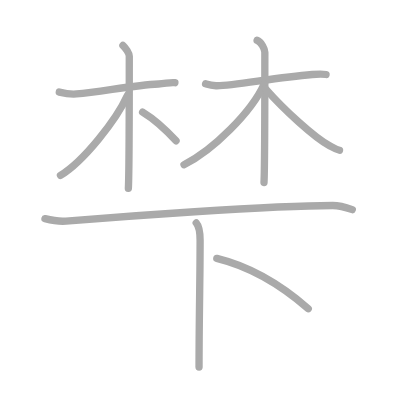
t = 0.00 s
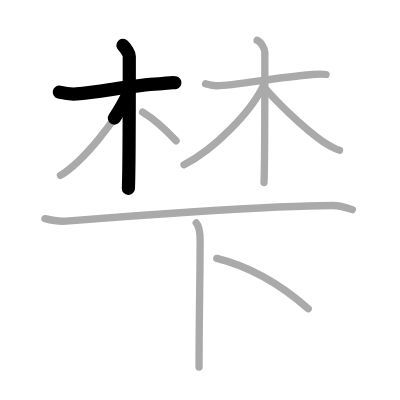
t = 2.25 s
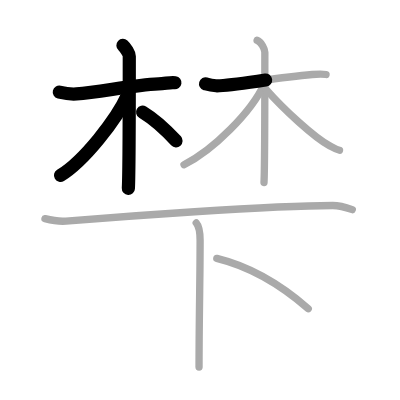
t = 4.50 s
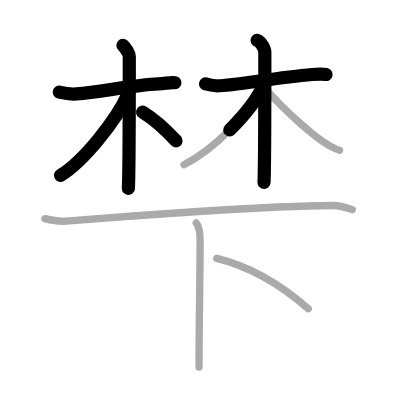
t = 6.50 s
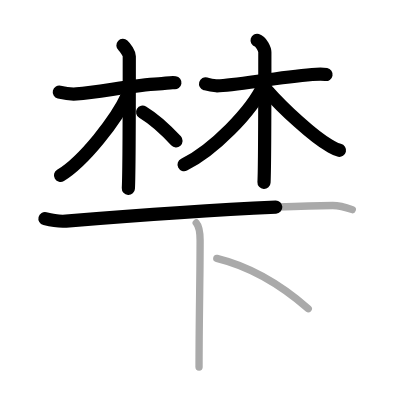
t = 8.75 s
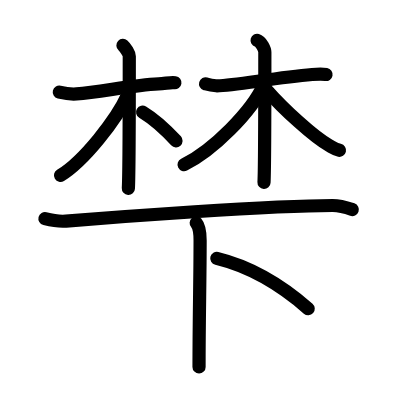
t = 11.00 s

The animated SVG that drew these frames (rendered in a browser with its animation timeline set to each time). Animation: 11 SMIL elements (animate=11); one cycle of 11.00 s.

<?xml version="1.0" standalone="no"?>
<!DOCTYPE svg PUBLIC "-//W3C//DTD SVG 1.1//EN"   "http://www.w3.org/Graphics/SVG/1.1/DTD/svg11.dtd">
<svg width="400px" height="400px"  version="1.1" xmlns="http://www.w3.org/2000/svg">
  <defs>
    <marker id="Triangle" viewBox="0 0 10 10" refX="0" refY="5" markerUnits="strokeWidth" markerWidth="3" style="stroke-opacity:0%;fill:#aaaaaa;" markerHeight="2" orient="auto">
      <path d="M 0 0 L 10 5 L 0 10 z" />
    </marker>
    
    <marker id="Arrow" viewBox="0 0 10 10" refX="5" refY="5" markerUnits="strokeWidth" markerWidth="1.8" style="stroke-opacity:0%;fill:#770000;" markerHeight="2" orient="auto">
      <path d="M 0 4 L 6 4 L 4 1 L 10 5 L 4 9 L 6 6 L 0 6 z" />
        <circle cx="5" cy="5" r="5" />
      </marker>
    
    <marker id="TriangleRed" viewBox="0 0 10 10" refX="0" refY="5" markerUnits="strokeWidth" markerWidth="3" style="stroke-opacity:0%;fill:#CC0000;" markerHeight="2" orient="auto">
      <path d="M 0 0 L 10 5 L 0 10 z" />
    </marker>
    
    <marker id="ArrowRed" viewBox="0 0 10 10" refX="5" refY="5" markerUnits="strokeWidth" markerWidth="1.8" style="stroke-opacity:0%;fill:#CC0000;" markerHeight="2" orient="auto">
      <path d="M 0 4 L 6 4 L 4 1 L 10 5 L 4 9 L 6 6 L 0 6 z" />
        <circle cx="5" cy="5" r="5" />
      </marker>
    
  </defs>
  
  <path style="fill:#ffffff; fill-opacity:100%; fill-rule:evenodd; stroke-width:0;" d="M 0 0 L 400px 0 L 400px 400px L 0 400px L 0 0" />

  <g transform="scale(3.6697247706422 3.6697247706422)">
<path style="fill:none; fill-opacity:0%; fill-rule:evenodd; stroke:#aaaaaa; stroke-opacity:100%; stroke-width: 1.5pt; stroke-linejoin:round; stroke-linecap:round;" d="M16.16 25.1c0.7 0.17 2.82 0.65 4.69 0.5c6.56-0.52 15.33-2.38 22.36-2.72c1.87-0.09 3.28-0.52 4.45-0.34"></path>
<path style="fill:none; fill-opacity:0%; fill-rule:evenodd; stroke:#aaaaaa; stroke-opacity:100%; stroke-width: 1.5pt; stroke-linejoin:round; stroke-linecap:round;" d="M33.5 12.38c0.74 0.67 1.73 2.16 1.73 2.95c0 8.75 0 31.36-0.25 35.99"></path>
<path style="fill:none; fill-opacity:0%; fill-rule:evenodd; stroke:#aaaaaa; stroke-opacity:100%; stroke-width: 1.5pt; stroke-linejoin:round; stroke-linecap:round;" d="M34.74 25.97C31.72 32.7 22.75 44 16.48 47.81"></path>
<path style="fill:none; fill-opacity:0%; fill-rule:evenodd; stroke:#aaaaaa; stroke-opacity:100%; stroke-width: 1.5pt; stroke-linejoin:round; stroke-linecap:round;" d="M38.86 30.54c2.92 1.77 6.56 5.05 9.11 7.84"></path>
<path style="fill:none; fill-opacity:0%; fill-rule:evenodd; stroke:#aaaaaa; stroke-opacity:100%; stroke-width: 1.5pt; stroke-linejoin:round; stroke-linecap:round;" d="M56.02 22.85c0.57 0.17 1.33 0.45 2.85 0.52c4.18 0.17 15.73-2.21 26.19-3.07c1.52-0.12 2.84-0.17 3.79 0"></path>
<path style="fill:none; fill-opacity:0%; fill-rule:evenodd; stroke:#aaaaaa; stroke-opacity:100%; stroke-width: 1.5pt; stroke-linejoin:round; stroke-linecap:round;" d="M70.06 11c1.17 0.34 2.11 2.51 2.11 3.24c0 5.51 0 31.21-0.23 35.51"></path>
<path style="fill:none; fill-opacity:0%; fill-rule:evenodd; stroke:#aaaaaa; stroke-opacity:100%; stroke-width: 1.5pt; stroke-linejoin:round; stroke-linecap:round;" d="M71.99 22.9c-3.4 7.57-13.97 18.11-21.85 21.99"></path>
<path style="fill:none; fill-opacity:0%; fill-rule:evenodd; stroke:#aaaaaa; stroke-opacity:100%; stroke-width: 1.5pt; stroke-linejoin:round; stroke-linecap:round;" d="M72.37 24.2c5.08 5.77 13.21 13.17 17.33 15.44c1.17 0.65 1.83 1.1 2.82 1.31"></path>
<path style="fill:none; fill-opacity:0%; fill-rule:evenodd; stroke:#aaaaaa; stroke-opacity:100%; stroke-width: 1.5pt; stroke-linejoin:round; stroke-linecap:round;" d="M12.25 59.58c1.78 0.45 4.66 0.76 5.73 0.67C31.85 59.13 73.36 56 90.65 56c1.27 0 4.07 0.67 5.35 1.12"></path>
<path style="fill:none; fill-opacity:0%; fill-rule:evenodd; stroke:#aaaaaa; stroke-opacity:100%; stroke-width: 1.5pt; stroke-linejoin:round; stroke-linecap:round;" d="M53.47 60.75c0.93 1.07 1.06 2.8 1.06 4.8c0 10.53-0.29 21.2-0.29 34.45"></path>
<path style="fill:none; fill-opacity:0%; fill-rule:evenodd; stroke:#aaaaaa; stroke-opacity:100%; stroke-width: 1.5pt; stroke-linejoin:round; stroke-linecap:round;" d="M59.08 70.42c9.05 2.21 17.47 7.19 24.92 13.71"></path>

<path style="fill:none; fill-opacity:0%; fill-rule:evenodd; stroke:#000000; stroke-opacity:100%; stroke-width: 2.7pt; stroke-linejoin:round; stroke-linecap:round;" d="M16.16 25.1c0.7 0.17 2.82 0.65 4.69 0.5c6.56-0.52 15.33-2.38 22.36-2.72c1.87-0.09 3.28-0.52 4.45-0.34" pathLength="100" stroke-dashoffset="100" stroke-dasharray="100 105"><animate id="dashAnim1" attributeName="stroke-dashoffset" from="100" to="0" dur="1s" calcMode="linear" fill="freeze"/></path>
<path style="fill:none; fill-opacity:0%; fill-rule:evenodd; stroke:#000000; stroke-opacity:100%; stroke-width: 2.7pt; stroke-linejoin:round; stroke-linecap:round;" d="M33.5 12.38c0.74 0.67 1.73 2.16 1.73 2.95c0 8.75 0 31.36-0.25 35.99" pathLength="100" stroke-dashoffset="100" stroke-dasharray="100 105"><animate id="dashAnim2" attributeName="stroke-dashoffset" from="100" to="0" dur="1s" calcMode="linear" begin="dashAnim1.end" fill="freeze"/></path>
<path style="fill:none; fill-opacity:0%; fill-rule:evenodd; stroke:#000000; stroke-opacity:100%; stroke-width: 2.7pt; stroke-linejoin:round; stroke-linecap:round;" d="M34.74 25.97C31.72 32.7 22.75 44 16.48 47.81" pathLength="100" stroke-dashoffset="100" stroke-dasharray="100 105"><animate id="dashAnim3" attributeName="stroke-dashoffset" from="100" to="0" dur="1s" calcMode="linear" begin="dashAnim2.end" fill="freeze"/></path>
<path style="fill:none; fill-opacity:0%; fill-rule:evenodd; stroke:#000000; stroke-opacity:100%; stroke-width: 2.7pt; stroke-linejoin:round; stroke-linecap:round;" d="M38.86 30.54c2.92 1.77 6.56 5.05 9.11 7.84" pathLength="100" stroke-dashoffset="100" stroke-dasharray="100 105"><animate id="dashAnim4" attributeName="stroke-dashoffset" from="100" to="0" dur="1s" calcMode="linear" begin="dashAnim3.end" fill="freeze"/></path>
<path style="fill:none; fill-opacity:0%; fill-rule:evenodd; stroke:#000000; stroke-opacity:100%; stroke-width: 2.7pt; stroke-linejoin:round; stroke-linecap:round;" d="M56.02 22.85c0.57 0.17 1.33 0.45 2.85 0.52c4.18 0.17 15.73-2.21 26.19-3.07c1.52-0.12 2.84-0.17 3.79 0" pathLength="100" stroke-dashoffset="100" stroke-dasharray="100 105"><animate id="dashAnim5" attributeName="stroke-dashoffset" from="100" to="0" dur="1s" calcMode="linear" begin="dashAnim4.end" fill="freeze"/></path>
<path style="fill:none; fill-opacity:0%; fill-rule:evenodd; stroke:#000000; stroke-opacity:100%; stroke-width: 2.7pt; stroke-linejoin:round; stroke-linecap:round;" d="M70.06 11c1.17 0.34 2.11 2.51 2.11 3.24c0 5.51 0 31.21-0.23 35.51" pathLength="100" stroke-dashoffset="100" stroke-dasharray="100 105"><animate id="dashAnim6" attributeName="stroke-dashoffset" from="100" to="0" dur="1s" calcMode="linear" begin="dashAnim5.end" fill="freeze"/></path>
<path style="fill:none; fill-opacity:0%; fill-rule:evenodd; stroke:#000000; stroke-opacity:100%; stroke-width: 2.7pt; stroke-linejoin:round; stroke-linecap:round;" d="M71.99 22.9c-3.4 7.57-13.97 18.11-21.85 21.99" pathLength="100" stroke-dashoffset="100" stroke-dasharray="100 105"><animate id="dashAnim7" attributeName="stroke-dashoffset" from="100" to="0" dur="1s" calcMode="linear" begin="dashAnim6.end" fill="freeze"/></path>
<path style="fill:none; fill-opacity:0%; fill-rule:evenodd; stroke:#000000; stroke-opacity:100%; stroke-width: 2.7pt; stroke-linejoin:round; stroke-linecap:round;" d="M72.37 24.2c5.08 5.77 13.21 13.17 17.33 15.44c1.17 0.65 1.83 1.1 2.82 1.31" pathLength="100" stroke-dashoffset="100" stroke-dasharray="100 105"><animate id="dashAnim8" attributeName="stroke-dashoffset" from="100" to="0" dur="1s" calcMode="linear" begin="dashAnim7.end" fill="freeze"/></path>
<path style="fill:none; fill-opacity:0%; fill-rule:evenodd; stroke:#000000; stroke-opacity:100%; stroke-width: 2.7pt; stroke-linejoin:round; stroke-linecap:round;" d="M12.25 59.58c1.78 0.45 4.66 0.76 5.73 0.67C31.85 59.13 73.36 56 90.65 56c1.27 0 4.07 0.67 5.35 1.12" pathLength="100" stroke-dashoffset="100" stroke-dasharray="100 105"><animate id="dashAnim9" attributeName="stroke-dashoffset" from="100" to="0" dur="1s" calcMode="linear" begin="dashAnim8.end" fill="freeze"/></path>
<path style="fill:none; fill-opacity:0%; fill-rule:evenodd; stroke:#000000; stroke-opacity:100%; stroke-width: 2.7pt; stroke-linejoin:round; stroke-linecap:round;" d="M53.47 60.75c0.93 1.07 1.06 2.8 1.06 4.8c0 10.53-0.29 21.2-0.29 34.45" pathLength="100" stroke-dashoffset="100" stroke-dasharray="100 105"><animate id="dashAnim10" attributeName="stroke-dashoffset" from="100" to="0" dur="1s" calcMode="linear" begin="dashAnim9.end" fill="freeze"/></path>
<path style="fill:none; fill-opacity:0%; fill-rule:evenodd; stroke:#000000; stroke-opacity:100%; stroke-width: 2.7pt; stroke-linejoin:round; stroke-linecap:round;" d="M59.08 70.42c9.05 2.21 17.47 7.19 24.92 13.71" pathLength="100" stroke-dashoffset="100" stroke-dasharray="100 105"><animate id="dashAnim11" attributeName="stroke-dashoffset" from="100" to="0" dur="1s" calcMode="linear" begin="dashAnim10.end" fill="freeze"/></path>

</g>

</svg>  
          
